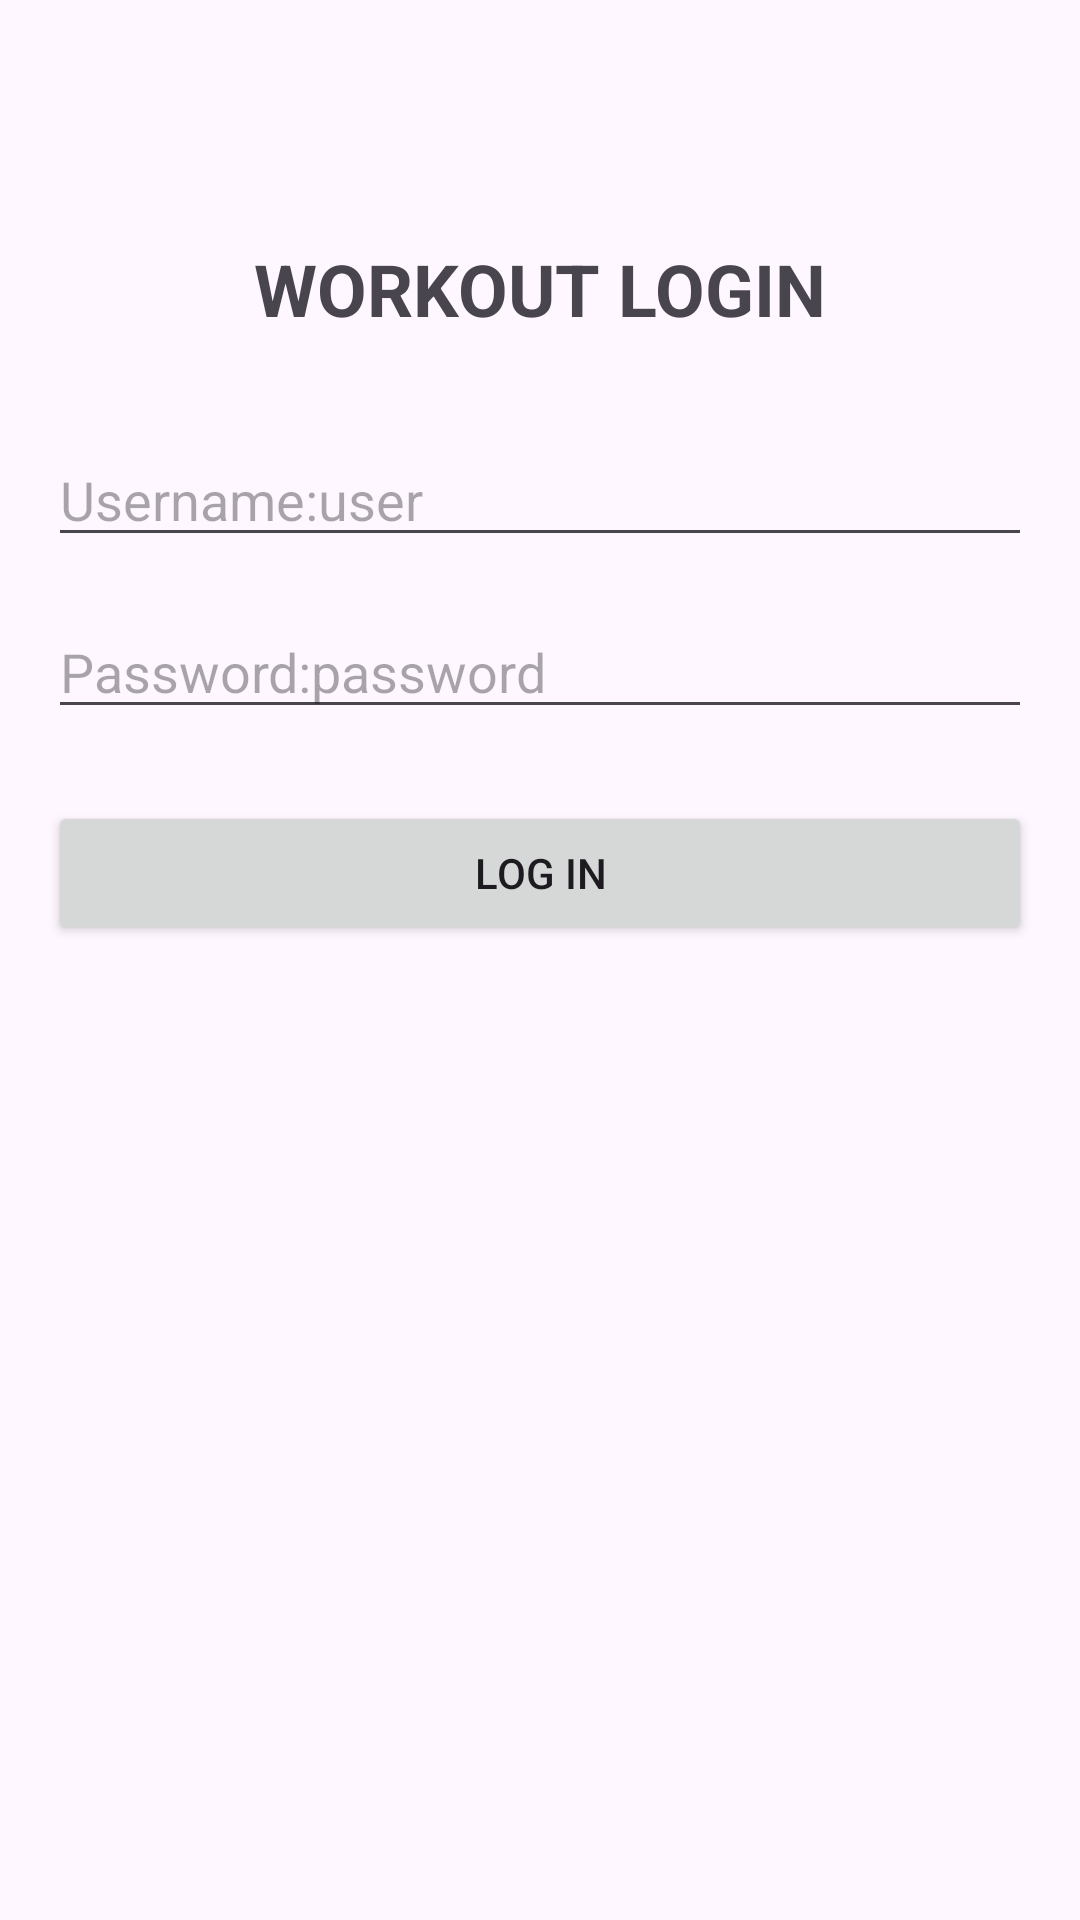

Write the Android layout XML for this screen, with the resource values it uses.
<!-- AndroidManifest.xml: application theme Theme.7minuteWorkoutPlans -->
<!-- res/layout/activity_login.xml -->
<?xml version="1.0" encoding="utf-8"?>
<androidx.constraintlayout.widget.ConstraintLayout xmlns:android="http://schemas.android.com/apk/res/android"
    xmlns:app="http://schemas.android.com/apk/res-auto"
    xmlns:tools="http://schemas.android.com/tools"
    android:layout_width="match_parent"
    android:layout_height="match_parent"
    android:padding="16dp"
    tools:context=".LoginActivity">

    <TextView
        android:id="@+id/tvLoginTitle"
        android:layout_width="wrap_content"
        android:layout_height="wrap_content"
        android:layout_marginTop="64dp"
        android:text="@string/login_title"
        android:textSize="24sp"
        android:textStyle="bold"
        app:layout_constraintEnd_toEndOf="parent"
        app:layout_constraintStart_toStartOf="parent"
        app:layout_constraintTop_toTopOf="parent" />

    <EditText
        android:id="@+id/username"
        android:layout_width="0dp"
        android:layout_height="wrap_content"
        android:layout_marginTop="32dp"
        android:hint="@string/username_hint"
        android:inputType="text"
        app:layout_constraintEnd_toEndOf="parent"
        app:layout_constraintStart_toStartOf="parent"
        app:layout_constraintTop_toBottomOf="@id/tvLoginTitle" />

    <EditText
        android:id="@+id/password"
        android:layout_width="0dp"
        android:layout_height="wrap_content"
        android:layout_marginTop="16dp"
        android:hint="@string/password_hint"
        android:inputType="textPassword"
        app:layout_constraintEnd_toEndOf="parent"
        app:layout_constraintStart_toStartOf="parent"
        app:layout_constraintTop_toBottomOf="@id/username" />

    <Button
        android:id="@+id/login"
        android:layout_width="0dp"
        android:layout_height="wrap_content"
        android:layout_marginTop="24dp"
        android:text="@string/login_button"
        app:layout_constraintEnd_toEndOf="parent"
        app:layout_constraintStart_toStartOf="parent"
        app:layout_constraintTop_toBottomOf="@id/password" />

</androidx.constraintlayout.widget.ConstraintLayout>
<!-- resources referenced by this layout -->
<resources>
  <string name="login_button">LOG IN</string>
  <string name="login_title">WORKOUT LOGIN</string>
  <string name="password_hint">Password:password</string>
  <string name="username_hint">Username:user</string>
  <style name="Theme.7minuteWorkoutPlans" parent="Theme.Material3.DayNight.NoActionBar">
          
      </style>
</resources>
